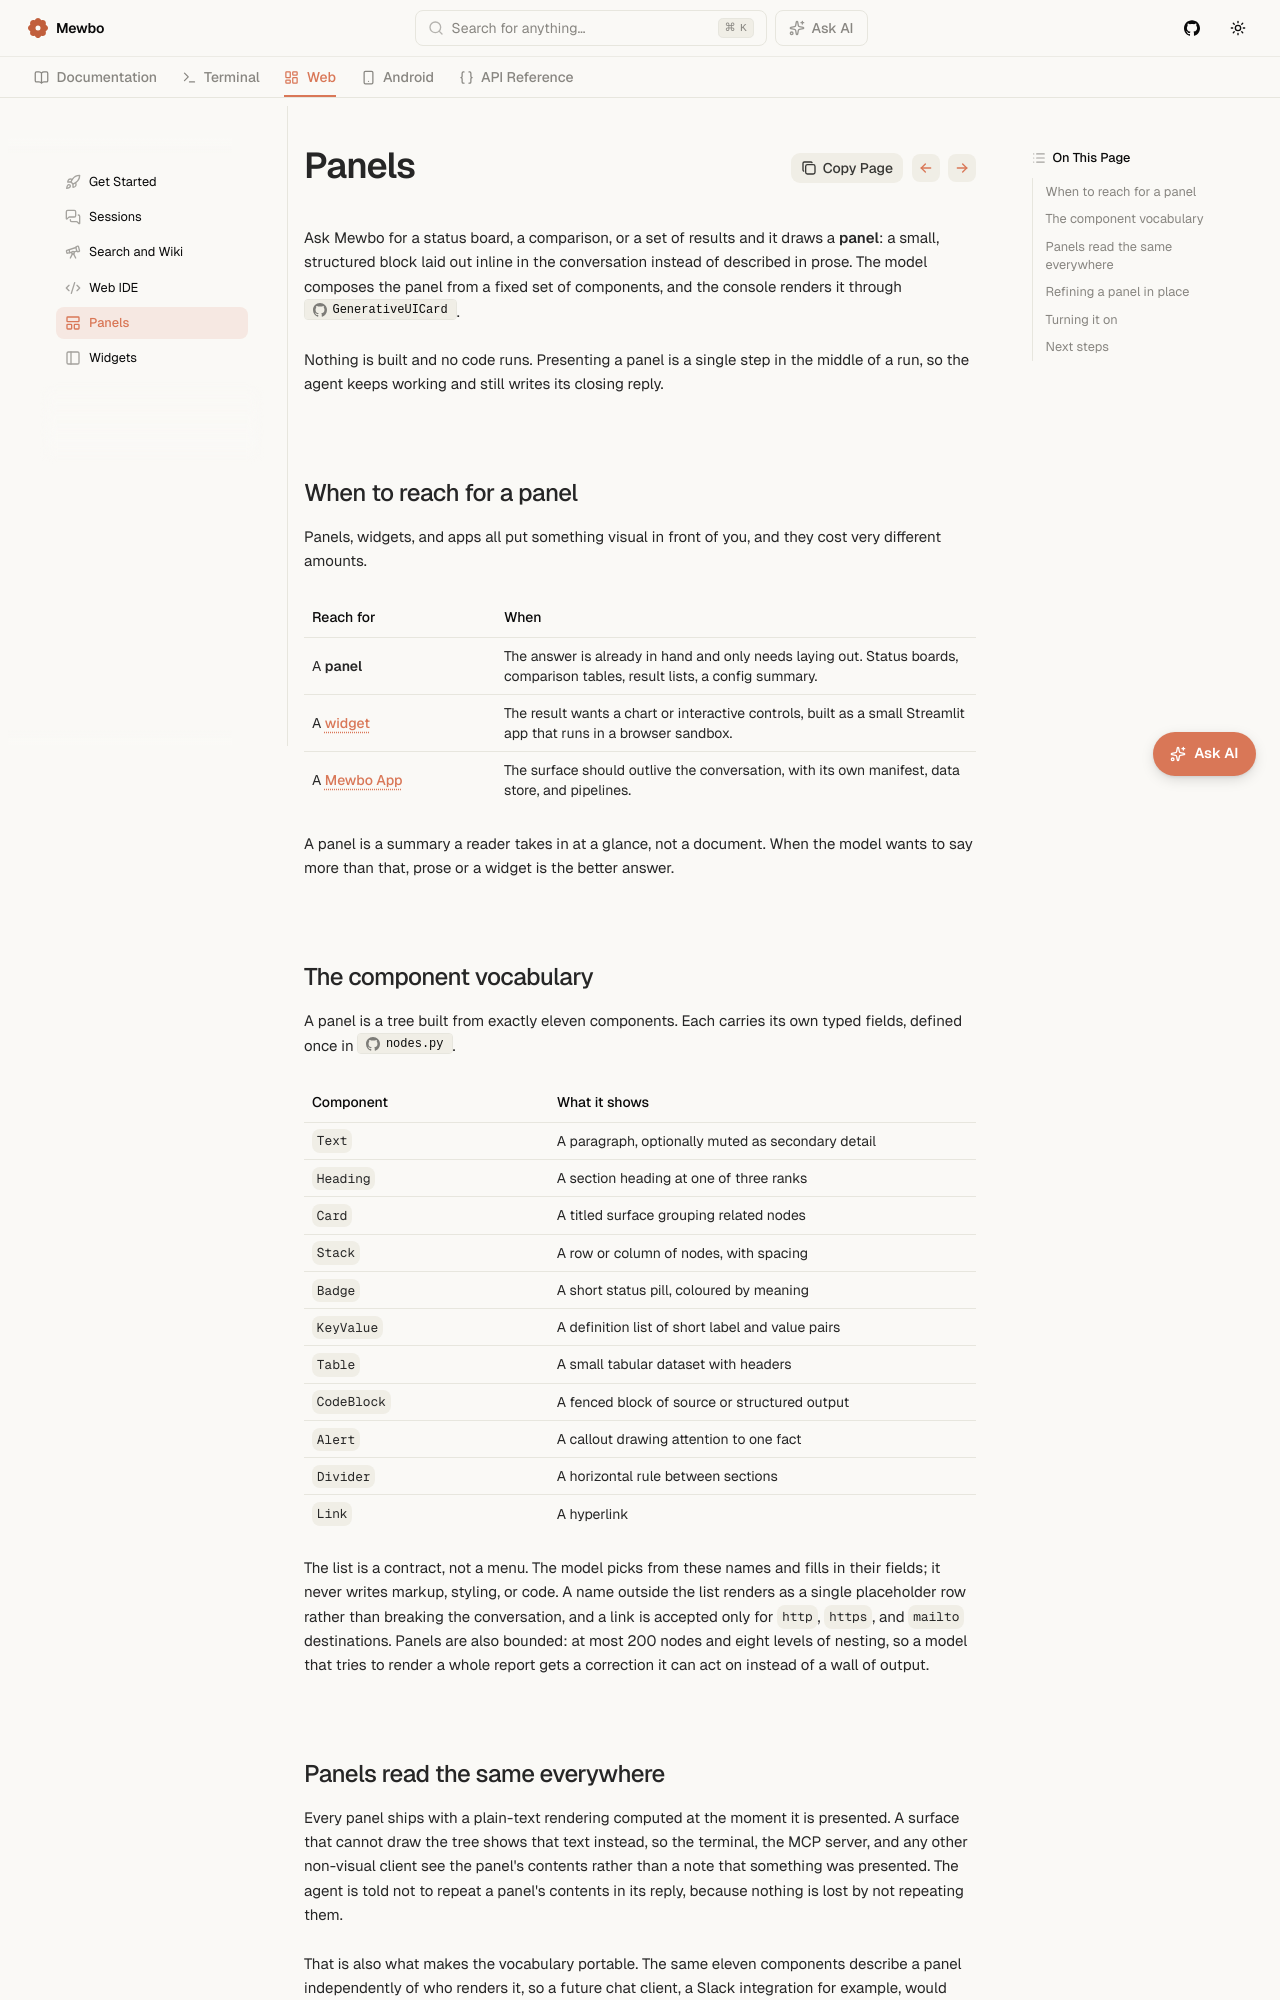

repository: mewbo-com/Assistant · page: latest/web/panels/index.html · generator: mkdocs

# Panels

Ask Mewbo for a status board, a comparison, or a set of results and it draws a **panel**: a small, structured block laid out inline in the conversation instead of described in prose. The model composes the panel from a fixed set of components, and the console renders it through [`GenerativeUICard`](repo:apps/mewbo_console/src/components/GenerativeUICard.tsx).

Nothing is built and no code runs. Presenting a panel is a single step in the middle of a run, so the agent keeps working and still writes its closing reply.

## When to reach for a panel

Panels, widgets, and apps all put something visual in front of you, and they cost very different amounts.

| Reach for | When |
|---|---|
| A **panel** | The answer is already in hand and only needs laying out. Status boards, comparison tables, result lists, a config summary. |
| A [widget](widgets.md) | The result wants a chart or interactive controls, built as a small Streamlit app that runs in a browser sandbox. |
| A [Mewbo App](../apps/index.md) | The surface should outlive the conversation, with its own manifest, data store, and pipelines. |

A panel is a summary a reader takes in at a glance, not a document. When the model wants to say more than that, prose or a widget is the better answer.

## The component vocabulary

A panel is a tree built from exactly eleven components. Each carries its own typed fields, defined once in [`nodes.py`](repo:packages/mewbo_core/src/mewbo_core/builtin_plugins/generative_ui/nodes.py).

| Component | What it shows |
|---|---|
| `Text` | A paragraph, optionally muted as secondary detail |
| `Heading` | A section heading at one of three ranks |
| `Card` | A titled surface grouping related nodes |
| `Stack` | A row or column of nodes, with spacing |
| `Badge` | A short status pill, coloured by meaning |
| `KeyValue` | A definition list of short label and value pairs |
| `Table` | A small tabular dataset with headers |
| `CodeBlock` | A fenced block of source or structured output |
| `Alert` | A callout drawing attention to one fact |
| `Divider` | A horizontal rule between sections |
| `Link` | A hyperlink |

The list is a contract, not a menu. The model picks from these names and fills in their fields; it never writes markup, styling, or code. A name outside the list renders as a single placeholder row rather than breaking the conversation, and a link is accepted only for `http`, `https`, and `mailto` destinations. Panels are also bounded: at most 200 nodes and eight levels of nesting, so a model that tries to render a whole report gets a correction it can act on instead of a wall of output.
